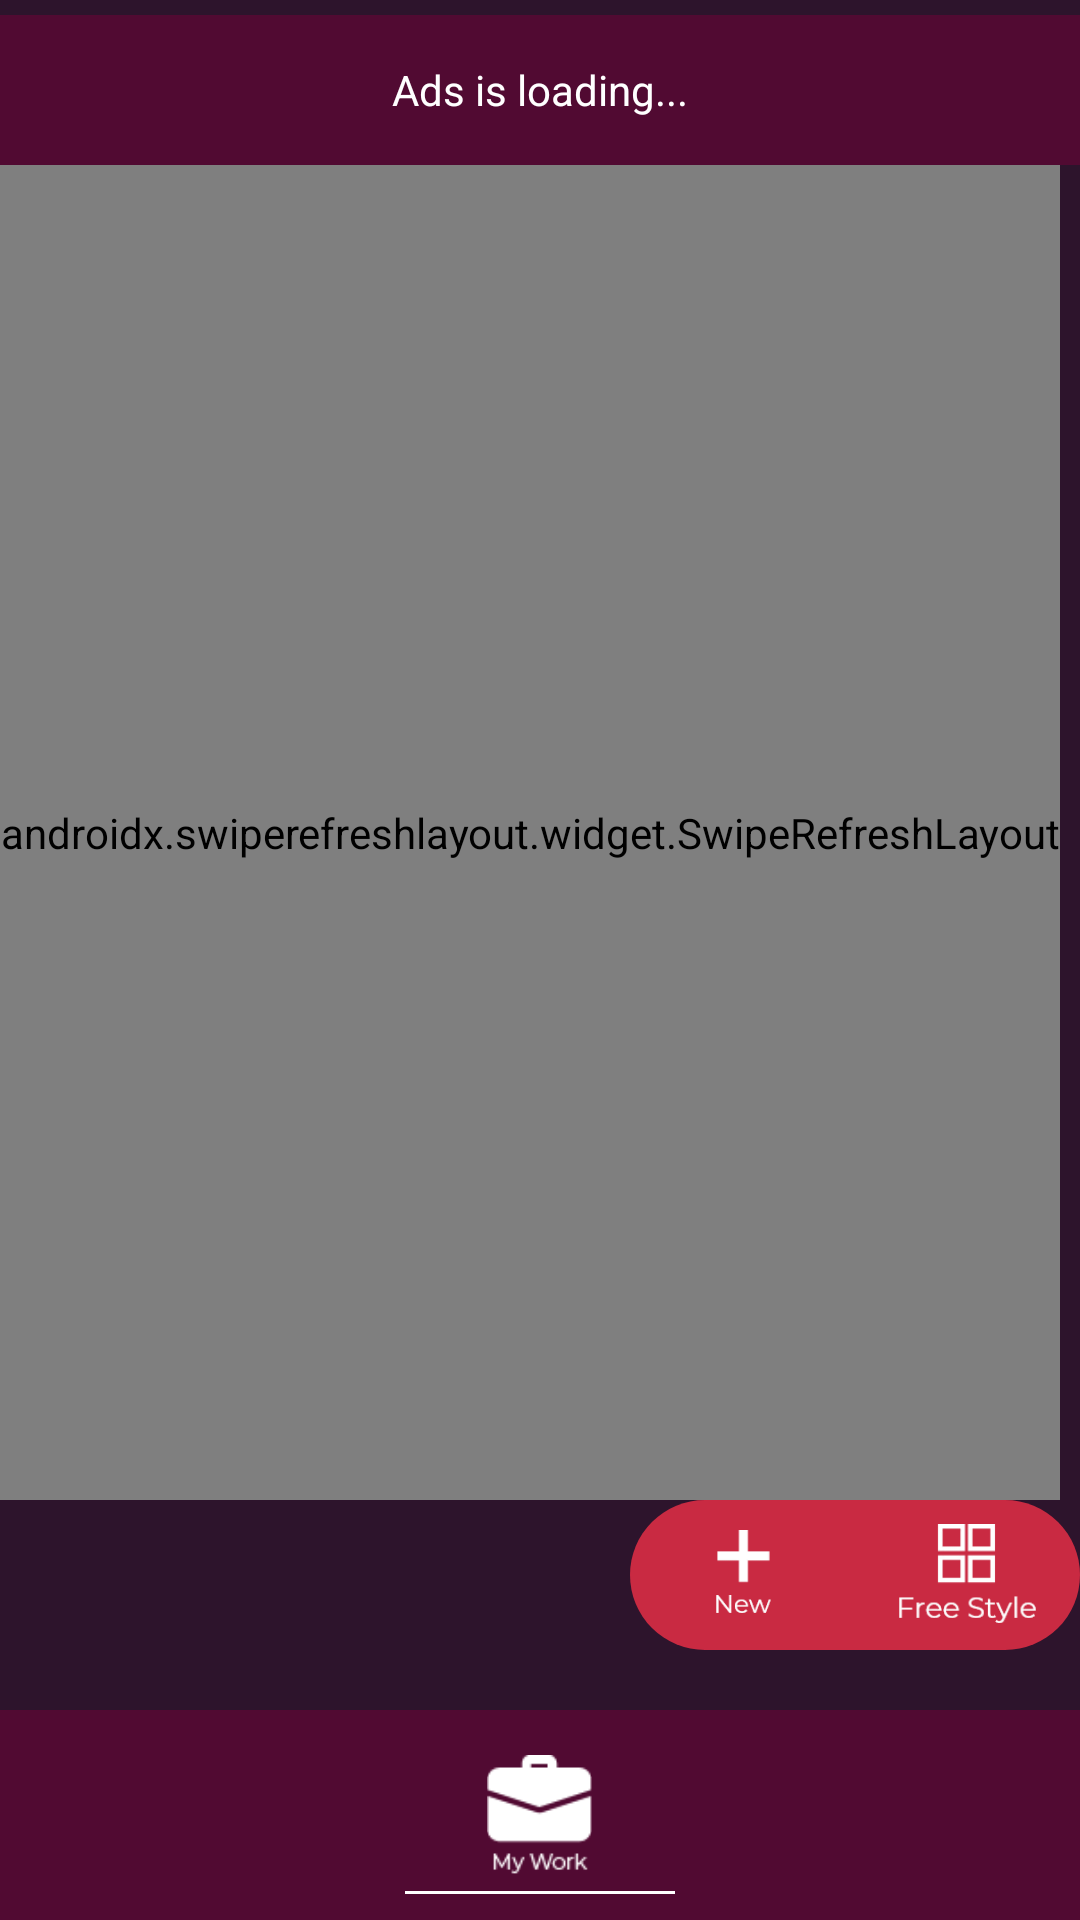

Android layout source for this screen:
<!-- AndroidManifest.xml: application theme Theme.CollageApp -->
<!-- res/layout/activity_yourwork.xml -->
<?xml version="1.0" encoding="utf-8"?>
<RelativeLayout xmlns:android="http://schemas.android.com/apk/res/android"
    xmlns:app="http://schemas.android.com/apk/res-auto"
    xmlns:tools="http://schemas.android.com/tools"
    android:layout_width="match_parent"
    android:layout_height="match_parent"
    android:background="@color/colorpurpleshade"
    tools:context="com.tas.collagemaker.photoeditor.piccollage.photoframe.yourworks.YourWork">

    
    <RelativeLayout
        android:id="@+id/top"
        android:layout_width="match_parent"
        android:layout_height="wrap_content"
        android:background="@color/colorbrownshade"
        android:layout_marginTop="5dp"
        >

        <TextView
            android:layout_width="wrap_content"
            android:layout_height="50dp"
            android:layout_centerInParent="true"
            android:text="Ads is loading..."
            android:textColor="@color/white"
            android:textStyle="normal"
            android:id="@+id/loadtxt"
            android:gravity="center"/>

        <LinearLayout
            android:id="@+id/banner_container"
            android:layout_width="match_parent"
            android:layout_height="wrap_content"
            android:orientation="vertical"
            />


    </RelativeLayout>

    
    <androidx.swiperefreshlayout.widget.SwipeRefreshLayout
        android:layout_width="wrap_content"
        android:layout_height="wrap_content"
        android:layout_above="@+id/add"
        android:layout_below="@+id/top"
        android:id="@+id/swipelayout">
    <com.example.stevenyang.snowfalling.SnowFlakesLayout
        android:id="@+id/snowflakelayout"
        android:layout_width="match_parent"
        android:layout_height="match_parent"
        android:background="@color/colorpurpleshade">

        
        <androidx.recyclerview.widget.RecyclerView
            android:id="@+id/gridrecyclerview"
            android:layout_width="match_parent"
            android:layout_height="wrap_content"
            android:layout_margin="15dp"
            android:visibility="visible"
            tools:listitem="@layout/your_workitem" />
        
        <TextView
            android:id="@+id/nowork"
            android:layout_width="wrap_content"
            android:layout_height="wrap_content"
            android:layout_centerInParent="true"
            android:fontFamily="@font/montserrat"
            android:text="No work Yet"
            android:textColor="@color/white"
            android:textSize="20sp"
            android:textStyle="normal"
            android:visibility="visible" />

    </com.example.stevenyang.snowfalling.SnowFlakesLayout>
    </androidx.swiperefreshlayout.widget.SwipeRefreshLayout>
    
    
    <RelativeLayout
        android:id="@+id/add"
        android:layout_width="wrap_content"
        android:layout_height="50dp"
        android:layout_above="@+id/bottom"
        android:layout_alignParentRight="true"
        android:layout_marginBottom="20dp">

        <RelativeLayout
            android:layout_width="150dp"
            android:layout_height="50dp"

            >

            <LinearLayout
                android:id="@+id/animatelayout"
                android:layout_width="wrap_content"
                android:layout_height="50dp"
                android:background="@drawable/custom_drawable">

                <ImageView
                    android:id="@+id/addimage"
                    android:layout_width="match_parent"
                    android:layout_height="wrap_content"
                    android:layout_weight="1"
                    android:padding="10dp"
                    android:src="@drawable/btn_new_new" />


                <ImageView
                    android:id="@+id/addfreestyle"
                    android:layout_width="match_parent"
                    android:layout_height="wrap_content"
                    android:layout_weight="1"
                    android:padding="8dp"
                    android:src="@drawable/btn_new_free" />
            </LinearLayout>
        </RelativeLayout>

    </RelativeLayout>
    
    <RelativeLayout
        android:id="@+id/bottom"
        android:layout_width="match_parent"
        android:layout_height="70dp"
        android:layout_alignParentBottom="true"
        android:background="@color/colorbrownshade">


        <ImageView
            android:id="@+id/txtwork"
            android:layout_width="wrap_content"
            android:layout_height="wrap_content"
            android:padding="15dp"
            android:gravity="center_horizontal"
            android:src="@drawable/yourwork"
            android:layout_centerInParent="true"

            />

        <View
            android:layout_width="90dp"
            android:layout_height="1dp"
            android:layout_below="@+id/txtwork"
            android:layout_centerInParent="true"
            android:layout_marginTop="-10dp"
            android:background="@color/white" />

    </RelativeLayout>


</RelativeLayout>
<!-- res/layout/your_workitem.xml (included above) -->
<?xml version="1.0" encoding="utf-8"?>
<LinearLayout xmlns:android="http://schemas.android.com/apk/res/android"
    android:layout_width="wrap_content"
    android:layout_height="wrap_content"
    xmlns:app="http://schemas.android.com/apk/res-auto"
    android:padding="5dp">


    <com.google.android.material.card.MaterialCardView
        android:layout_width="wrap_content"
        android:layout_height="wrap_content"
        android:backgroundTint="@color/colorbrownshade"
        >
        <ImageView
            android:id="@+id/imagework"
            android:layout_width="100dp"
            android:layout_height="100dp"
            android:layout_gravity="center"
            android:scaleType="centerCrop"
            />
    </com.google.android.material.card.MaterialCardView>
</LinearLayout>
<!-- resources referenced by this layout -->
<resources>
  <color name="colorbrownshade">#510A32</color>
  <color name="colorpurpleshade">#2D142C</color>
  <color name="white">#FFFFFF</color>
  <!-- drawable btn_new_free: webp bitmap (drawable, 2186 bytes) -->
  <!-- drawable btn_new_new: webp bitmap (drawable, 1152 bytes) -->
  <!-- drawable custom_drawable (drawable) -->
  <?xml version="1.0" encoding="utf-8"?>
  <shape xmlns:android="http://schemas.android.com/apk/res/android"
      android:shape="rectangle">
  
      <solid android:color="@color/colorredmedium"></solid>
      <corners  android:radius="100dp"/>
  
  </shape>
  <!-- drawable yourwork: webp bitmap (drawable, 568 bytes) -->
  <style name="Theme.CollageApp" parent="Theme.MaterialComponents.DayNight.DarkActionBar">
          
          <item name="colorPrimary">@color/white</item>
          <item name="colorPrimaryVariant">@color/colorpurpleshade</item>
          <item name="colorOnPrimary">@color/white</item>
          
          <item name="colorSecondary">@color/OrangeRed</item>
          <item name="colorSecondaryVariant">@color/OrangeRed</item>
          <item name="colorOnSecondary">@color/black</item>
          
          <item name="android:statusBarColor" tools:targetApi="l">?attr/colorPrimaryVariant</item>
          
      </style>
  <color name="colorredmedium">#C92A42</color>
  <color name="OrangeRed">#FF4500</color>
  <color name="black">#000000</color>
</resources>
